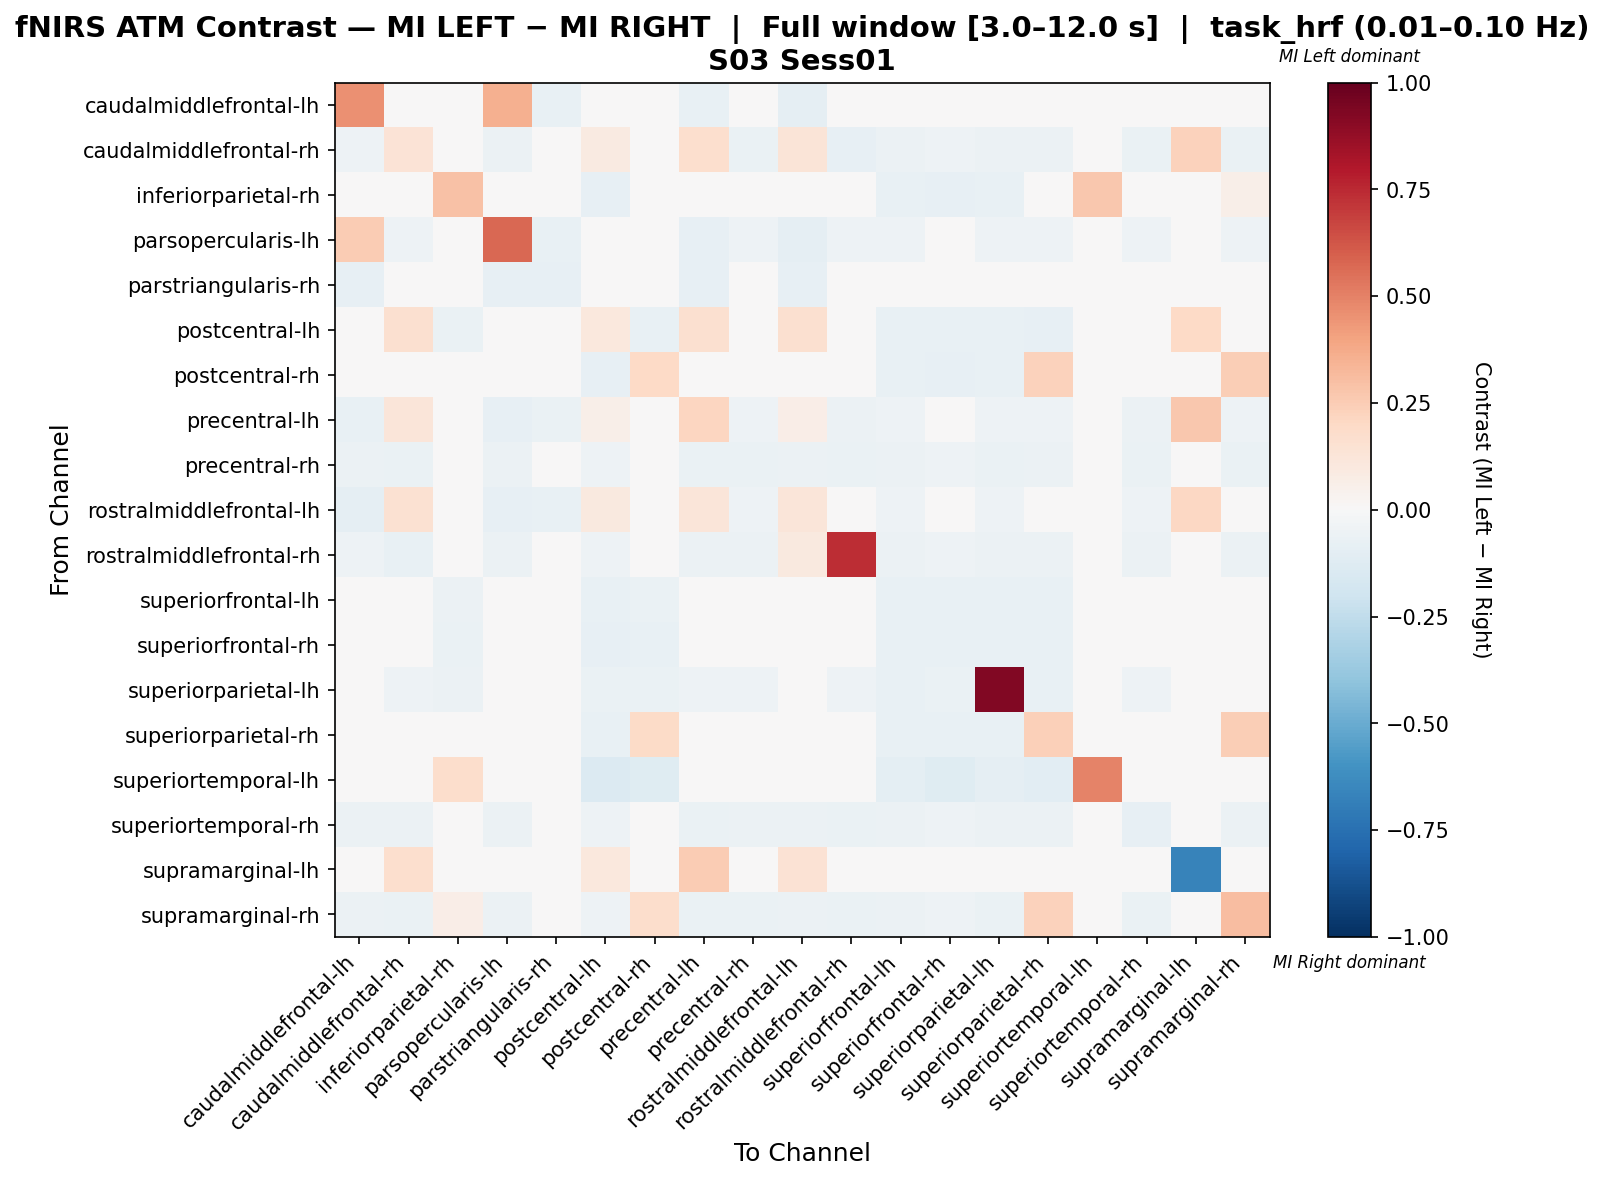

Source data for this figure (header and first rows):
, caudalmiddlefrontal-lh, caudalmiddlefrontal-rh, inferiorparietal-rh, parsopercularis-lh, parstriangularis-rh, postcentral-lh, postcentral-rh, precentral-lh, precentral-rh, rostralmiddlefrontal-lh, rostralmiddlefrontal-rh, superiorfrontal-lh, superiorfrontal-rh, superiorparietal-lh, superiorparietal-rh, superiortemporal-lh, superiortemporal-rh, supramarginal-lh, supramarginal-rh
caudalmiddlefrontal-lh, 0.4554, -0.04918, -0.03552, 0.352, -0.0724, -0.04781, -0.04372, -0.07787, -0.04918, -0.09153, -0.04918, -0.04918, -0.04645, -0.04918, -0.04781, 0.0, -0.04918, 0.0, -0.04918
caudalmiddlefrontal-rh, -0.05405, 0.1382, -0.03904, -0.05856, -0.04655, 0.08606, -0.04805, 0.1647, -0.06456, 0.1296, -0.07958, -0.05856, -0.05105, -0.06156, -0.05856, 0.0, -0.06306, 0.2277, -0.06306
inferiorparietal-rh, -0.03982, -0.03982, 0.2914, -0.03982, -0.03982, -0.08423, 0.01688, -0.03982, -0.03982, -0.03982, -0.03982, -0.07504, -0.08116, -0.07198, 0.03495, 0.2693, -0.03982, 0.0, 0.05822
parsopercularis-lh, 0.2536, -0.05221, -0.03481, 0.571, -0.07095, -0.04685, -0.04284, -0.08032, -0.05221, -0.08835, -0.05221, -0.05087, -0.04552, -0.05221, -0.05087, 0.0, -0.05221, 0.0, -0.05221
parstriangularis-rh, -0.08466, -0.04952, -0.03994, -0.08307, -0.08147, -0.04952, -0.04792, -0.08307, -0.04952, -0.08466, -0.04952, -0.04952, -0.04952, -0.04952, -0.04952, 0.0, -0.04952, 0.0, -0.04952
postcentral-lh, -0.04298, 0.1587, -0.06827, -0.04298, -0.03919, 0.1062, -0.07459, 0.1587, -0.04425, 0.1587, -0.04425, -0.07332, -0.07712, -0.0708, -0.07838, -0.04046, -0.04425, 0.2029, -0.04425
postcentral-rh, -0.04255, -0.04255, 0.04196, -0.04255, -0.04122, -0.07846, 0.1958, -0.04255, -0.04255, -0.04255, -0.04255, -0.07314, -0.07846, -0.07048, 0.234, -0.0359, -0.04255, 0.0, 0.2463
precentral-lh, -0.07724, 0.1214, -0.03523, -0.07859, -0.06911, 0.05944, -0.04336, 0.2123, -0.0542, 0.07002, -0.05556, -0.05285, -0.04607, -0.0542, -0.05149, 0.0, -0.05962, 0.2672, -0.05285
precentral-rh, -0.05607, -0.06542, -0.0405, -0.06075, -0.04829, -0.05452, -0.04984, -0.06542, -0.06542, -0.06075, -0.06542, -0.06075, -0.05296, -0.06386, -0.06075, 0.0, -0.06542, 0.0, -0.06386
rostralmiddlefrontal-lh, -0.0898, 0.1537, -0.03537, -0.08435, -0.07211, 0.09524, -0.04354, 0.1211, -0.05034, 0.1204, -0.02109, -0.05034, -0.04626, -0.05034, -0.04762, 0.0, -0.05442, 0.2041, -0.04898
rostralmiddlefrontal-rh, -0.05357, -0.07589, -0.03869, -0.05655, -0.04613, -0.05208, -0.04762, -0.0625, -0.05952, 0.09837, 0.7394, -0.05804, -0.0506, -0.05952, -0.05655, 0.0, -0.0625, 0.0, -0.05804
superiorfrontal-lh, -0.04551, -0.04804, -0.06195, -0.04551, -0.03919, -0.07332, -0.06953, -0.0493, -0.04804, -0.0493, -0.0493, -0.07585, -0.07206, -0.07332, -0.07459, -0.02908, -0.0493, 0.0, -0.04678
superiorfrontal-rh, -0.04354, -0.04485, -0.06728, -0.04354, -0.0409, -0.07916, -0.07388, -0.04485, -0.04485, -0.04485, -0.04485, -0.0752, -0.07784, -0.07256, -0.07652, -0.03562, -0.04485, 0.0, -0.04485
superiorparietal-lh, -0.04517, -0.05019, -0.05897, -0.04768, -0.0389, -0.07026, -0.0665, -0.05144, -0.05019, -0.04893, -0.05144, -0.07528, -0.06901, 0.9247, -0.07403, -0.02635, -0.05144, 0.0, -0.04893
superiorparietal-rh, -0.04358, -0.04722, 0.04695, -0.046, -0.03753, -0.07627, 0.1878, -0.04722, -0.04722, -0.04479, -0.04722, -0.07385, -0.07385, -0.07264, 0.2361, -0.01538, -0.04722, 0.0, 0.2491
superiortemporal-lh, 0.0, 0.0, 0.1747, 0.0, 0.0, -0.1404, -0.1184, 0.0, 0.0, 0.0, 0.0, -0.1009, -0.1184, -0.09211, -0.1039, 0.4994, 0.0, 0.0, 0.0
superiortemporal-rh, -0.05564, -0.06182, -0.04019, -0.05873, -0.04791, -0.0541, -0.04946, -0.06646, -0.06182, -0.06182, -0.06337, -0.06028, -0.05255, -0.06182, -0.05873, 0.0, -0.08501, 0.0, -0.06028
supramarginal-lh, 0.0, 0.1679, 0.0, 0.0, 0.0, 0.1022, 0.0, 0.2555, 0.0, 0.146, 0.0, 0.0, 0.0, 0.0, 0.0, 0.0, 0.0, -0.6715, 0.0
supramarginal-rh, -0.05616, -0.06708, 0.06361, -0.06084, -0.04836, -0.0546, 0.1792, -0.06396, -0.06708, -0.05928, -0.06396, -0.06084, -0.05304, -0.06396, 0.2308, 0.0, -0.06396, 0.0, 0.3095
